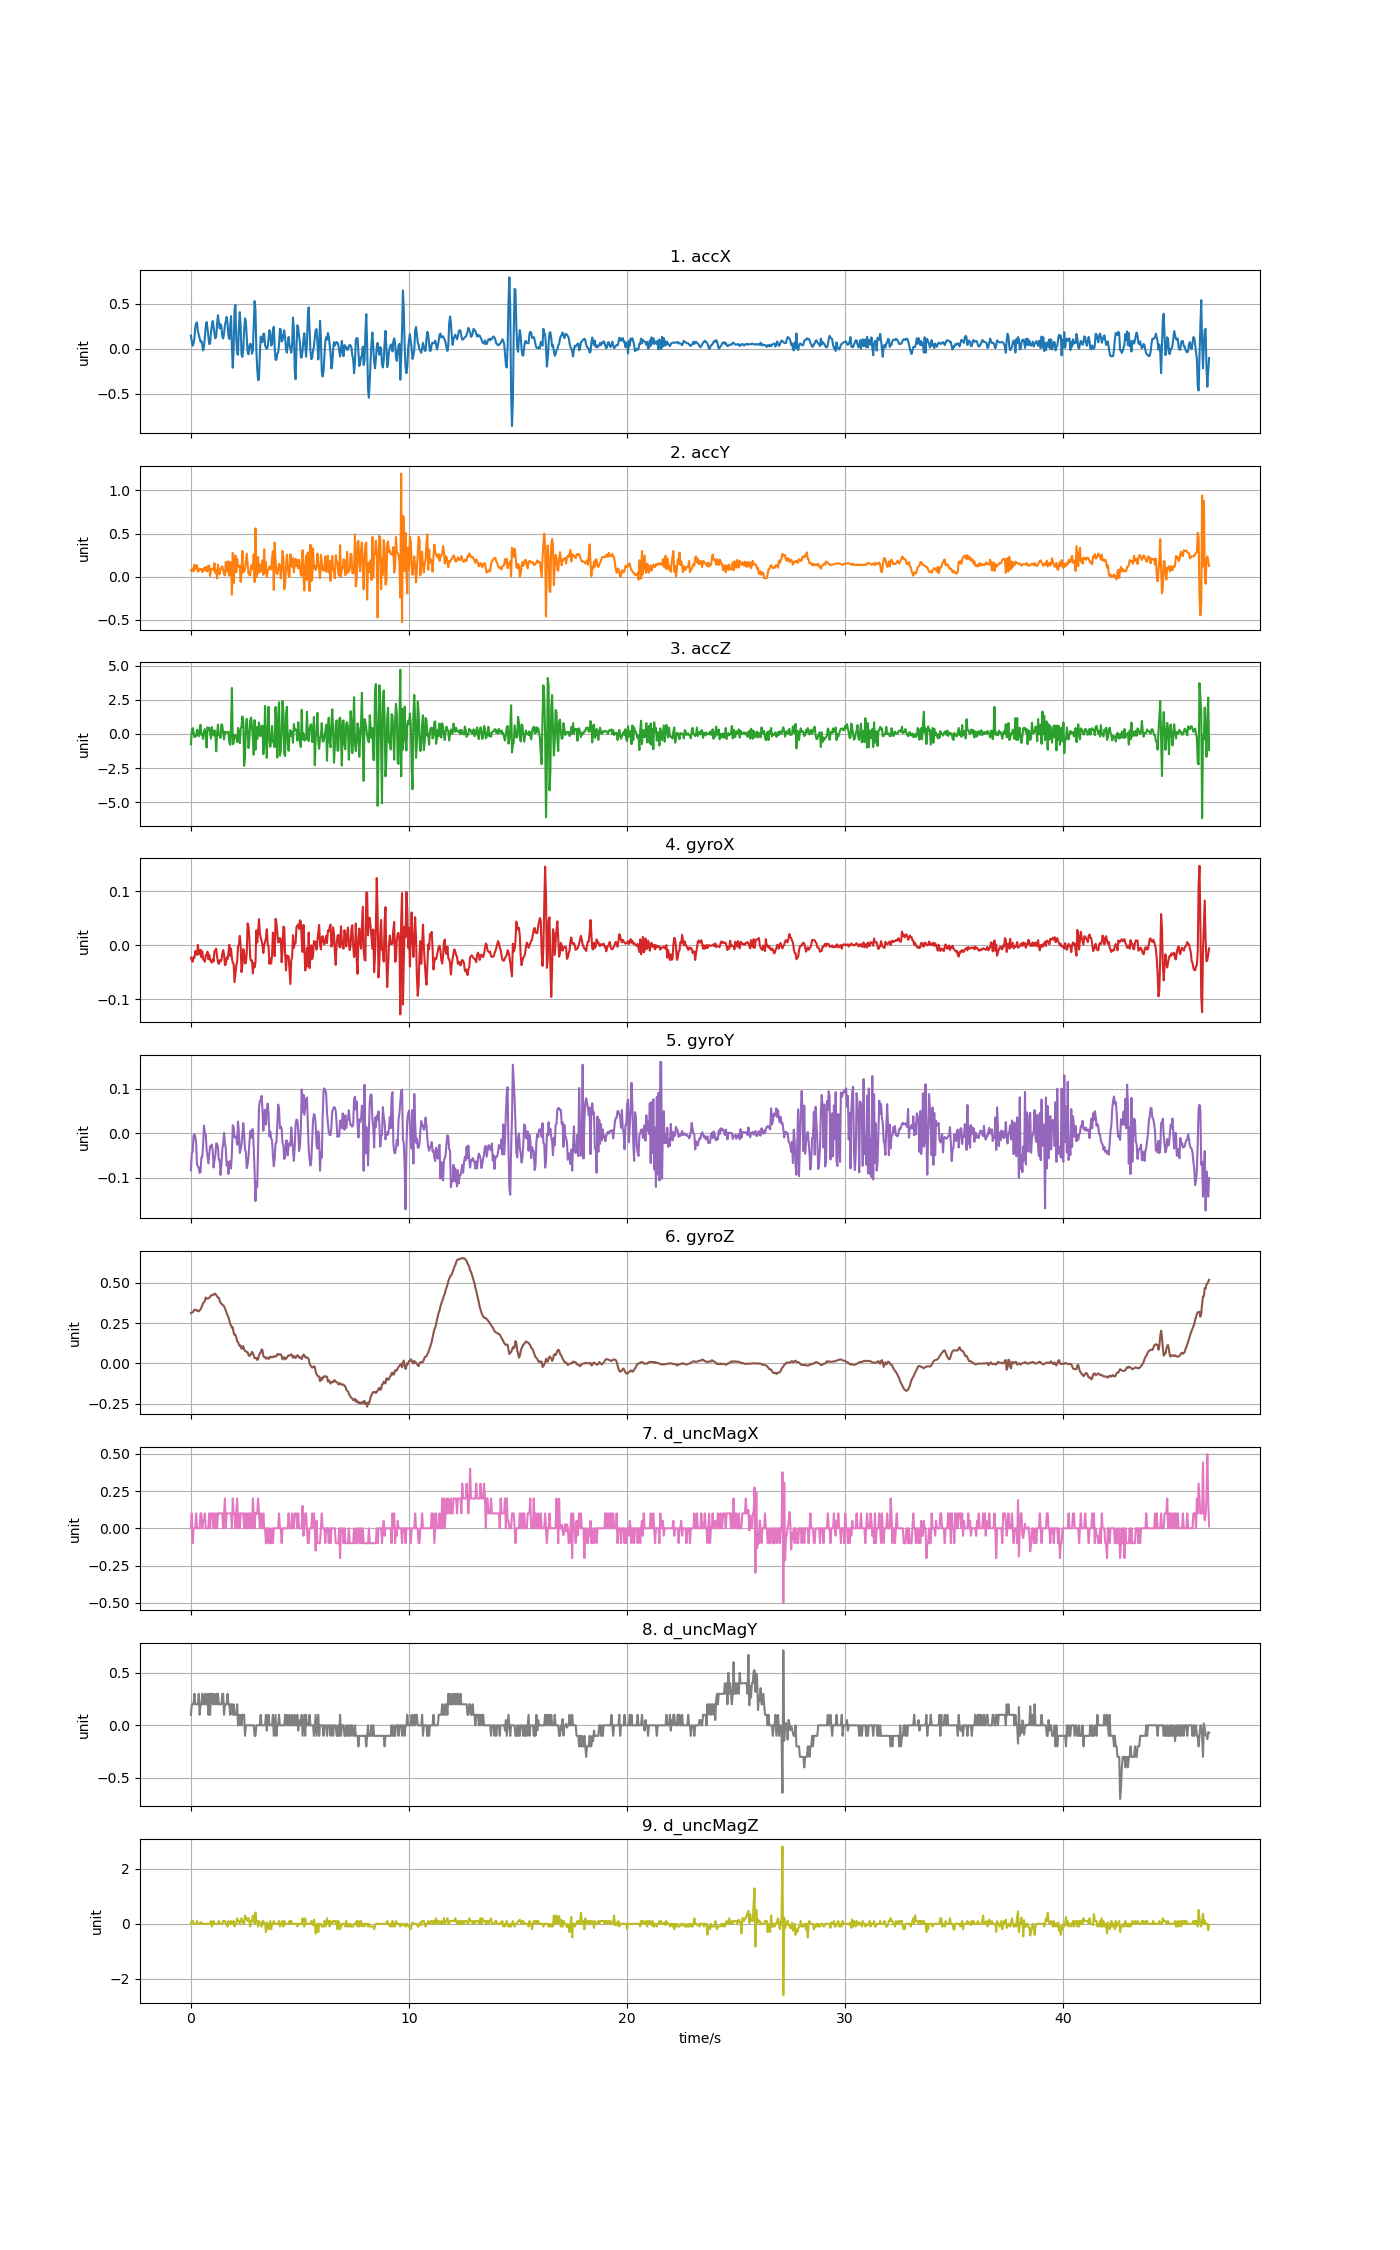

Values plotted in this chart, from the file beside it:
accX, accY, accZ, gyroX, gyroY, gyroZ, d_uncMagX, d_uncMagY, d_uncMagZ
0.1463, 0.0729, -0.776, -0.02261, -0.08312, 0.3129, 0.0, 0.1, 0.0
0.08296, 0.07482, 0.2009, -0.02689, -0.04586, 0.316, 0.1, 0.2, 0.1
0.03274, 0.09535, 0.4289, -0.03025, -0.04097, 0.3184, -0.1, 0.2, 0.1
0.05423, 0.06069, 0.1446, -0.02139, -0.005846, 0.3236, 0.0, 0.2, 0.0
0.1089, 0.1407, -0.2313, -0.02353, -0.001875, 0.3334, 0.0, 0.3, 0.0
0.2363, 0.09828, -0.2085, -0.0104, -0.007373, 0.3343, 0.0, 0.2, 0.0
0.2836, 0.08823, -0.1259, -0.01253, -0.02234, 0.3319, 0.1, 0.2, 0.0
0.2911, 0.1348, 0.3062, -0.01773, -0.06968, 0.3264, 0.0, 0.2, 0.1
0.193, 0.05854, 0.002752, 0.0009041, -0.07426, 0.3285, 0.0, 0.2, 0.0
0.1531, 0.06776, -0.1768, -0.01467, -0.07701, 0.3233, 0.0, 0.3, 0.0
0.1129, 0.09242, 0.3924, -0.01681, -0.08892, 0.33, 0.0, 0.1, 0.0
0.07757, 0.08344, 0.6665, -0.007953, -0.08709, 0.3352, 0.1, 0.2, 0.04999
0.08398, 0.09164, -0.07147, -0.022, -0.0541, 0.3468, 0.1, 0.2, 0.04999
0.0477, 0.05465, -0.02598, -0.01101, -0.05349, 0.3621, 0.0, 0.3, 0.0
-0.01903, 0.06452, -0.3749, -0.02597, -0.02509, 0.374, 0.05, 0.2, 0.0
0.02358, 0.1037, 0.1793, -0.0272, 0.01737, 0.3798, 0.05, 0.2, 0.0
0.1385, 0.08176, 0.3493, -0.03025, 0.0005681, 0.3896, 0.1, 0.3, 0.0
0.2412, 0.1161, -0.02418, -0.01803, -0.002792, 0.4094, 0.0, 0.2, 0.0
0.2964, 0.06093, -0.9962, -0.01773, -0.03547, 0.4052, 0.0, 0.2, 0.0
0.2312, 0.07027, 0.4882, -0.01162, -0.05197, 0.4021, 0.0, 0.3, 0.0
0.1322, 0.1316, 0.3302, -0.02567, -0.06754, 0.4033, 0.0, 0.1, 0.0
0.05195, 0.1202, 0.4618, -0.01712, -0.04769, 0.4088, 0.1, 0.3, 0.0
0.05626, 0.008619, 0.05243, -0.02628, -0.02875, 0.4131, 0.0, 0.09999, 0.0
0.1811, 0.08871, -0.345, -0.02994, -0.0312, 0.4223, 0.1, 0.3, 0.1
0.2568, 0.0917, 0.4966, -0.03178, -0.02509, 0.4259, 0.1, 0.3, -0.1
0.3069, 0.0929, 0.06799, -0.02567, -0.03975, 0.4235, 0.1, 0.2, 0.0
0.2403, 0.07386, -0.1158, -0.02994, -0.07671, 0.4284, 0.0, 0.3, 0.1
0.1623, 0.1581, 0.2619, -0.0107, -0.06082, 0.4324, 0.1, 0.2, 0.0
0.1155, 0.04549, 0.02969, -0.009175, -0.04922, 0.433, 0.0, 0.2, 0.0
0.136, 0.07434, -1.278, -0.006121, -0.02264, 0.4241, 0.1, 0.3, 0.0
0.2799, -0.01999, 0.03208, -0.02078, -0.02387, 0.4168, 0.0, 0.2, 0.0
0.3722, 0.1417, 0.6785, -0.03117, -0.03059, 0.4082, 0.1, 0.3, 0.0
0.2914, 0.06369, -0.07326, -0.03422, -0.0593, 0.4076, 0.1, 0.2, 0.1
0.2246, 0.02957, -0.1583, -0.0275, -0.05991, 0.3905, 0.1, 0.2, 0.0
0.271, 0.09625, -0.2899, -0.02994, -0.09351, 0.3758, 0.1, 0.2, 0.0
0.2423, 0.1039, 0.7084, -0.02689, -0.06907, 0.3716, 0.1, 0.2, 0.0
0.1328, 0.121, 0.6163, -0.01528, -0.03547, 0.3649, 0.1, 0.3, 0.0
0.1131, 0.07111, 0.04884, -0.008564, -0.02295, 0.3609, 0.0, 0.3, 0.1
0.1666, 0.0255, -0.4108, -0.01712, 0.001179, 0.3551, 0.1, 0.1, 0.1
0.2633, 0.01532, 0.1656, -0.03666, -0.02326, 0.3422, 0.2, 0.2, 0.09998
0.3048, 0.1732, 0.09433, -0.03483, -0.03364, 0.3276, 0.0, 0.2, 0.0
0.3534, 0.1227, 0.1021, -0.022, -0.07212, 0.3145, 0.1, 0.2, 0.0
0.2745, 0.05806, 0.1482, -0.02567, -0.06357, 0.2983, 0.1, 0.3, -0.09998
0.1425, 0.1785, 0.1578, -0.01406, -0.09106, 0.2879, 0.1, 0.2, 0.09998
0.1074, 0.01353, -0.6036, 0.00121, -0.06907, 0.2677, 0.1, 0.2, 0.0
0.2509, 0.099, -0.7963, -0.01956, -0.06174, 0.247, 0.1, 0.09999, 0.0
0.3615, 0.1672, 0.5408, -0.006121, -0.07884, 0.2335, 0.1, 0.2, 0.1
0.002873, -0.2069, 3.365, -0.02384, -0.04464, 0.2219, 0.0, 0.2, 0.0
-0.2118, 0.2758, -0.758, -0.03239, 0.01828, 0.225, 0.2, 0.09999, 0.0
0.007063, -0.07506, -0.6634, -0.03392, 0.0134, 0.1892, 0.1, 0.2, 0.1
0.4278, 0.1004, -0.0577, -0.06782, -0.009206, 0.1773, 0.1, 0.09999, -0.1
0.4861, 0.2458, -0.1152, -0.05194, -0.008595, 0.1785, 0.0, 0.1, 0.0
0.1142, 0.05291, -0.2624, -0.03727, -0.007373, 0.1602, 0.1, 0.09999, 0.0
-0.05626, 0.2084, -0.5928, -0.02994, -0.0257, 0.1379, 0.2, 0.2, 0.2
-0.06668, 0.1233, 0.4415, -0.00215, 0.02653, 0.1336, 0.0, 0.0, 0.1
0.238, 0.1124, 0.01293, 0.0005986, 0.00179, 0.1168, 0.1, 0.09999, 0.09998
0.4062, 0.1281, -0.6826, 0.0177, -0.04403, 0.1083, 0.0, 0.0, 0.0
0.2581, -0.05914, 0.3697, 0.00121, -0.03547, 0.1113, 0.1, 0.1, 0.1
-0.06369, 0.04669, 0.5301, -0.04949, -0.0257, 0.09118, 0.1, 0.0, 0.2
-0.09146, 0.2992, 1.277, -0.03605, -0.003708, 0.09607, 0.1, 0.09999, 0.1
... 1,108 more rows
